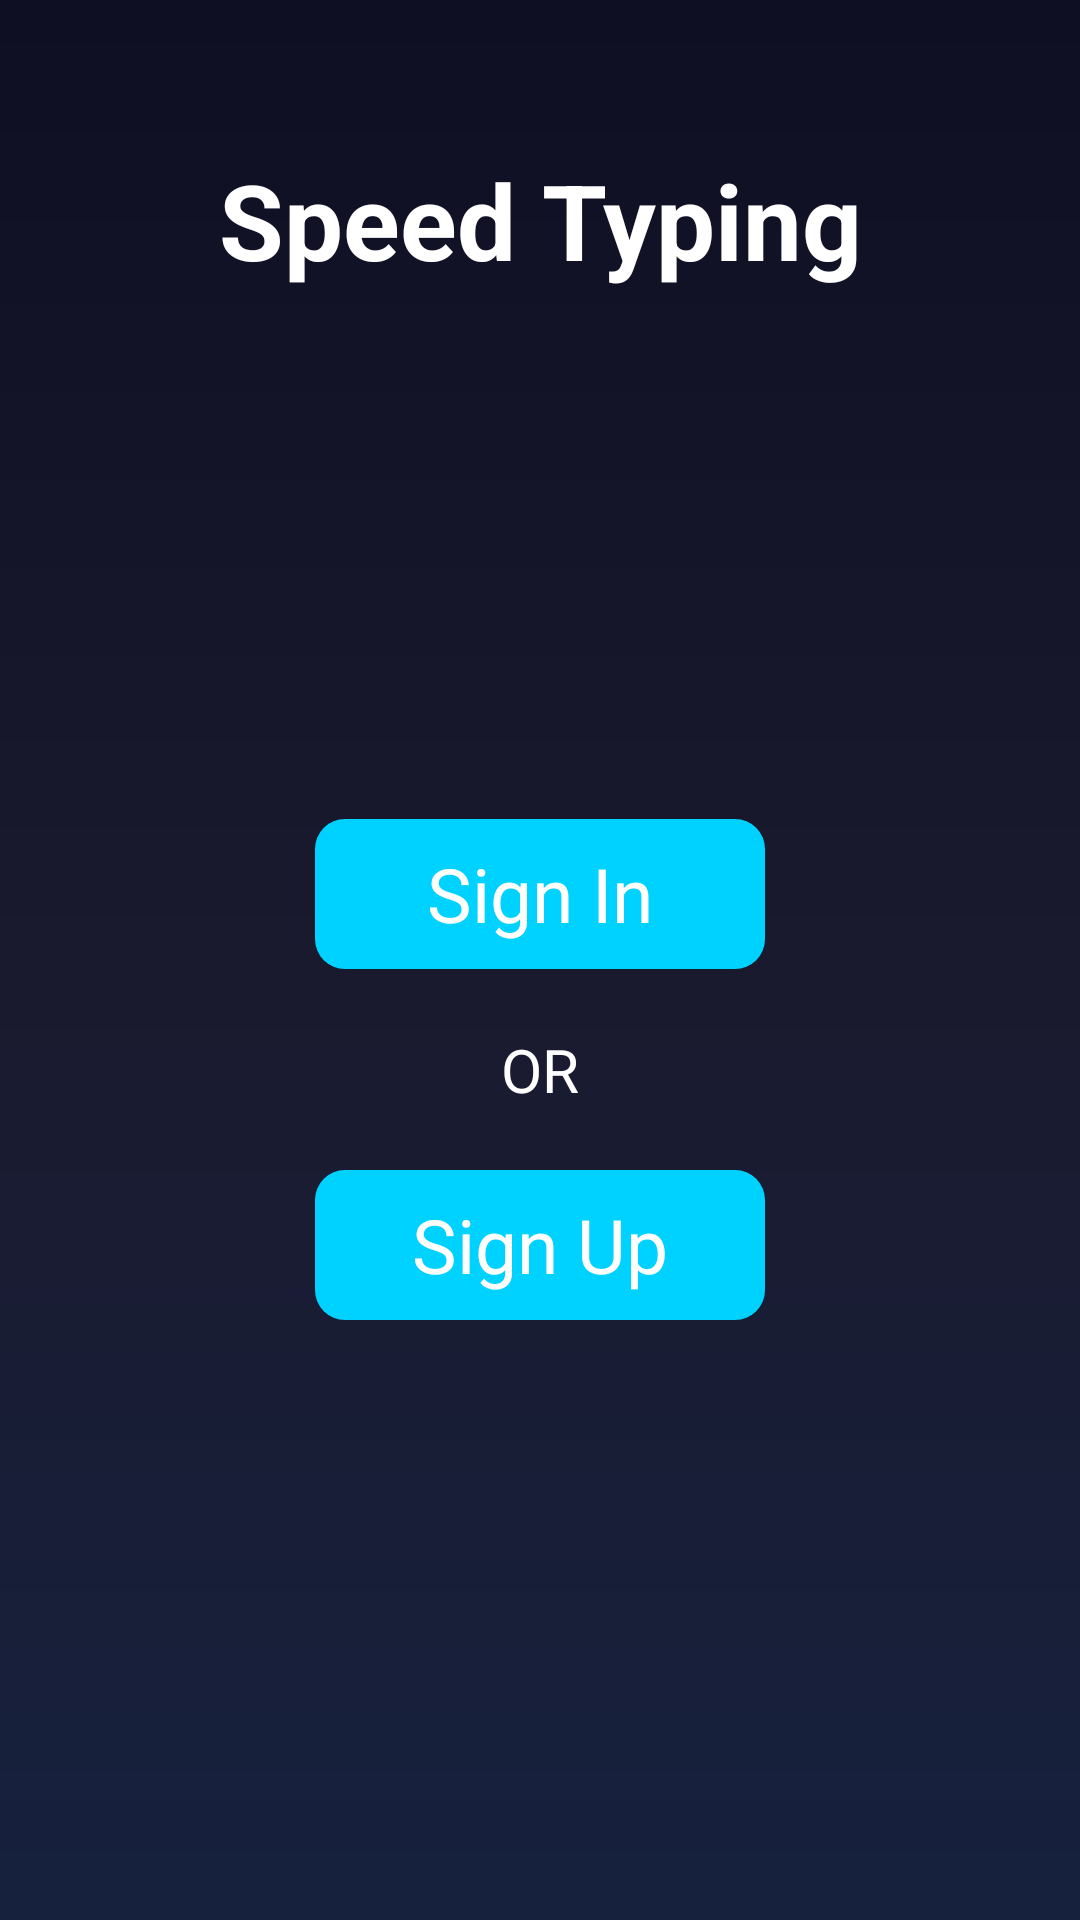

Layout XML and referenced resources for this Android screen:
<!-- AndroidManifest.xml: application theme Theme.TypingApp -->
<!-- res/layout/activity_home.xml -->
<?xml version="1.0" encoding="utf-8"?>
<androidx.constraintlayout.widget.ConstraintLayout xmlns:android="http://schemas.android.com/apk/res/android"
    xmlns:app="http://schemas.android.com/apk/res-auto"
    xmlns:tools="http://schemas.android.com/tools"
    android:layout_width="match_parent"
    android:layout_height="match_parent"
    tools:context=".HomeActivity"
    android:background="@drawable/mainbg">


    <LinearLayout
        android:id="@+id/linearLayout"
        android:layout_width="wrap_content"
        android:layout_height="wrap_content"
        android:gravity="center"
        android:orientation="vertical"
        app:layout_constraintBottom_toBottomOf="parent"
        app:layout_constraintEnd_toEndOf="parent"
        app:layout_constraintStart_toStartOf="parent"
        android:layout_marginBottom="200dp"
        >

        <TextView
            android:id="@+id/loginBtn"
            android:layout_width="150dp"
            android:layout_height="50dp"
            android:background="@drawable/signin_button"
            android:gravity="center"
            android:text="Sign In"
            android:textColor="@color/white"
            android:textSize="25sp"
            />

        <TextView
            android:layout_width="wrap_content"
            android:layout_height="wrap_content"
            android:text="OR"
            android:textColor="@color/white"
            android:textSize="20sp"
            android:layout_marginVertical="20dp"
             />

        <TextView
            android:id="@+id/signupBtn"
            android:layout_width="150dp"
            android:layout_height="50dp"
            android:background="@drawable/signin_button"
            android:gravity="center"
            android:text="Sign Up"
            android:textColor="@color/white"
            android:textSize="25sp" />
    </LinearLayout>

    <TextView
        android:id="@+id/mainTitle"
        android:layout_width="wrap_content"
        android:layout_height="wrap_content"
        android:layout_marginTop="50dp"
        android:text="Speed Typing"
        android:textColor="@color/white"
        android:textStyle="bold"
        android:textSize="35sp"
        app:layout_constraintEnd_toEndOf="parent"
        app:layout_constraintStart_toStartOf="parent"
        app:layout_constraintTop_toTopOf="parent" />











</androidx.constraintlayout.widget.ConstraintLayout>
<!-- resources referenced by this layout -->
<resources>
  <color name="white">#FFFFFFFF</color>
  <!-- drawable mainbg (drawable) -->
  <?xml version="1.0" encoding="utf-8"?>
  <shape xmlns:android="http://schemas.android.com/apk/res/android"
      android:shape="rectangle">
  
      <gradient
          android:startColor="#0F0F23"
          android:centerColor="#1A1A2E"
          android:endColor="#16213E"
          android:angle="270"
          android:type="linear" />
  
  </shape>
  <!-- drawable signin_button (drawable) -->
  <?xml version="1.0" encoding="utf-8"?>
  <shape xmlns:android="http://schemas.android.com/apk/res/android" android:shape="rectangle">
      <solid android:color="#00d2ff"/>
      <corners android:radius="10dp"/>
  
  </shape>
  <style name="Theme.TypingApp" parent="Theme.MaterialComponents.DayNight.DarkActionBar">
          
          <item name="colorPrimary">@color/blue_500</item>
          <item name="colorPrimaryVariant">@color/blue_700</item>
          <item name="colorOnPrimary">@color/white</item>
          
          <item name="colorSecondary">@color/teal_200</item>
          <item name="colorSecondaryVariant">@color/teal_700</item>
          <item name="colorOnSecondary">@color/black</item>
          
          <item name="android:statusBarColor">?attr/colorPrimaryVariant</item>
  
          <item name="android:colorEdgeEffect">@color/blue_700</item>
          
      </style>
  <color name="blue_500">#00d2ff</color>
  <color name="blue_700">#0A35AF</color>
  <color name="teal_200">#FF03DAC5</color>
  <color name="teal_700">#FF018786</color>
  <color name="black">#FF000000</color>
</resources>
